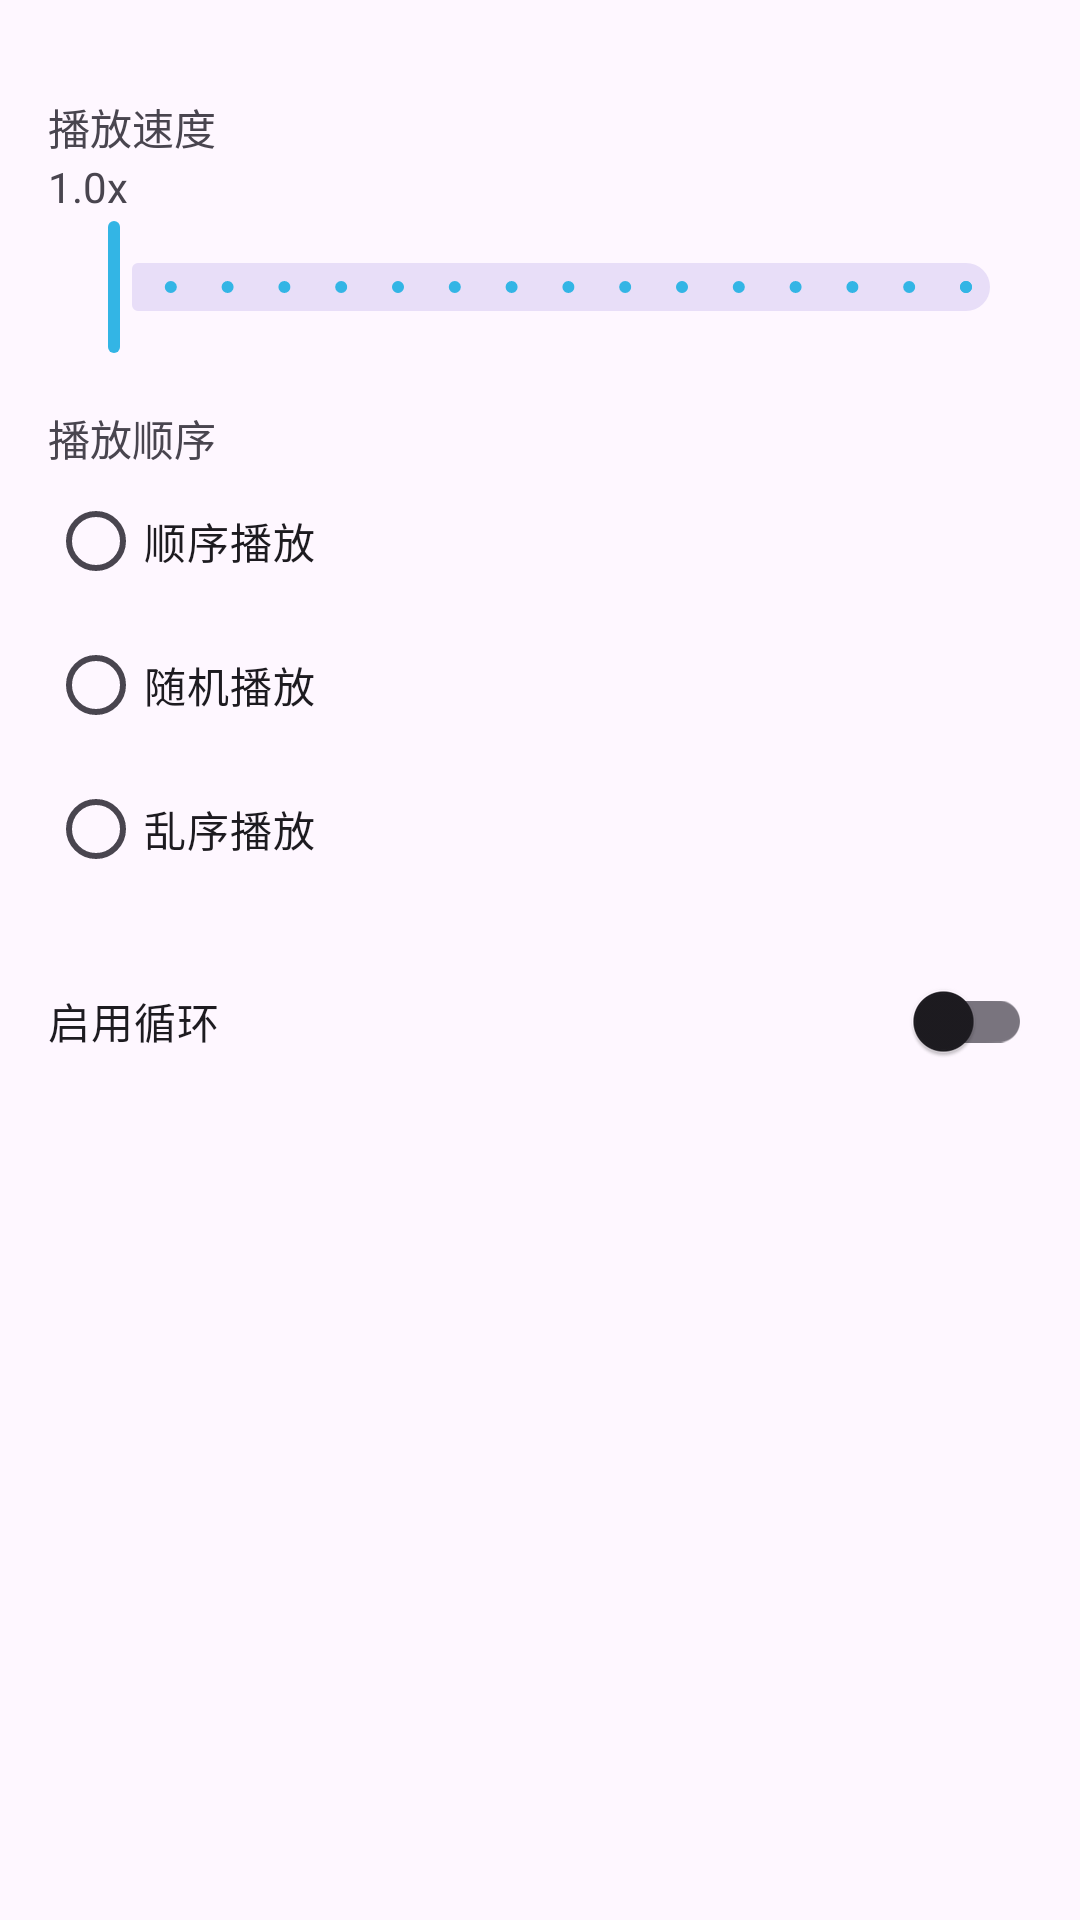

This screen was rendered from an Android layout file. Write that file and the resources it references.
<!-- AndroidManifest.xml: application theme Theme.CSPlayer -->
<!-- res/layout/fragment_setting.xml -->
<?xml version="1.0" encoding="utf-8"?>
<ScrollView xmlns:android="http://schemas.android.com/apk/res/android"
    xmlns:tools="http://schemas.android.com/tools"
    android:layout_width="match_parent"
    android:layout_height="match_parent"
    tools:context=".SettingFragment">

    <LinearLayout
        android:layout_width="match_parent"
        android:layout_height="wrap_content"
        android:orientation="vertical"
        android:padding="16dp">


        
        <TextView
            android:layout_width="wrap_content"
            android:layout_height="wrap_content"
            android:layout_marginTop="16dp"
            android:text="播放速度" />

        <TextView
            android:id="@+id/tvPlaybackRateValue"
            android:layout_width="wrap_content"
            android:layout_height="wrap_content"
            android:text="1.0x" />

        <com.google.android.material.slider.Slider
            android:id="@+id/sliderPlaybackRate"
            android:layout_width="match_parent"
            android:layout_height="wrap_content"
            android:valueFrom="0.5"
            android:valueTo="2.0"
            android:stepSize="0.1" />

        
        <TextView
            android:layout_width="wrap_content"
            android:layout_height="wrap_content"
            android:layout_marginTop="16dp"
            android:text="播放顺序" />

        <RadioGroup
            android:id="@+id/rgPlaybackOrder"
            android:layout_width="match_parent"
            android:layout_height="wrap_content"
            android:orientation="vertical">

            <RadioButton
                android:id="@+id/rbSequential"
                android:layout_width="wrap_content"
                android:layout_height="wrap_content"
                android:text="顺序播放" />

            <RadioButton
                android:id="@+id/rbRandom"
                android:layout_width="wrap_content"
                android:layout_height="wrap_content"
                android:text="随机播放" />

            <RadioButton
                android:id="@+id/rbShuffle"
                android:layout_width="wrap_content"
                android:layout_height="wrap_content"
                android:text="乱序播放" />
        </RadioGroup>

        
        <com.google.android.material.switchmaterial.SwitchMaterial
            android:id="@+id/switchLoopEnabled"
            android:layout_width="match_parent"
            android:layout_height="wrap_content"
            android:layout_marginTop="16dp"
            android:text="启用循环" />

        
        <LinearLayout
            android:id="@+id/llLoopType"
            android:layout_width="match_parent"
            android:layout_height="wrap_content"
            android:orientation="vertical"
            android:visibility="gone">

            <TextView
                android:layout_width="wrap_content"
                android:layout_height="wrap_content"
                android:layout_marginTop="16dp"
                android:text="循环类型" />

            <RadioGroup
                android:id="@+id/rgLoopType"
                android:layout_width="match_parent"
                android:layout_height="wrap_content"
                android:orientation="vertical">

                <RadioButton
                    android:id="@+id/rbLoopFile"
                    android:layout_width="wrap_content"
                    android:layout_height="wrap_content"
                    android:text="按文件循环" />

                <RadioButton
                    android:id="@+id/rbLoopTime"
                    android:layout_width="wrap_content"
                    android:layout_height="wrap_content"
                    android:text="按时间循环" />
            </RadioGroup>
        </LinearLayout>

        
        <com.google.android.material.textfield.TextInputLayout
            android:id="@+id/tilLoopInterval"
            android:layout_width="match_parent"
            android:layout_height="wrap_content"
            android:layout_marginTop="16dp"
            android:visibility="gone">

            <com.google.android.material.textfield.TextInputEditText
                android:id="@+id/etLoopInterval"
                android:layout_width="match_parent"
                android:layout_height="wrap_content"
                android:hint="循环间隔 (分钟)"
                android:inputType="number" />
        </com.google.android.material.textfield.TextInputLayout>

    </LinearLayout>
</ScrollView>
<!-- resources referenced by this layout -->
<resources>
  <style name="Theme.CSPlayer" parent="Theme.Material3.DayNight.NoActionBar">
          
          <item name="colorPrimary">@android:color/holo_blue_light</item>
          <item name="colorOnPrimary">@android:color/white</item>
          <item name="colorSecondary">@android:color/holo_green_light</item>
          <item name="colorOnSecondary">@android:color/black</item>
      </style>
</resources>
